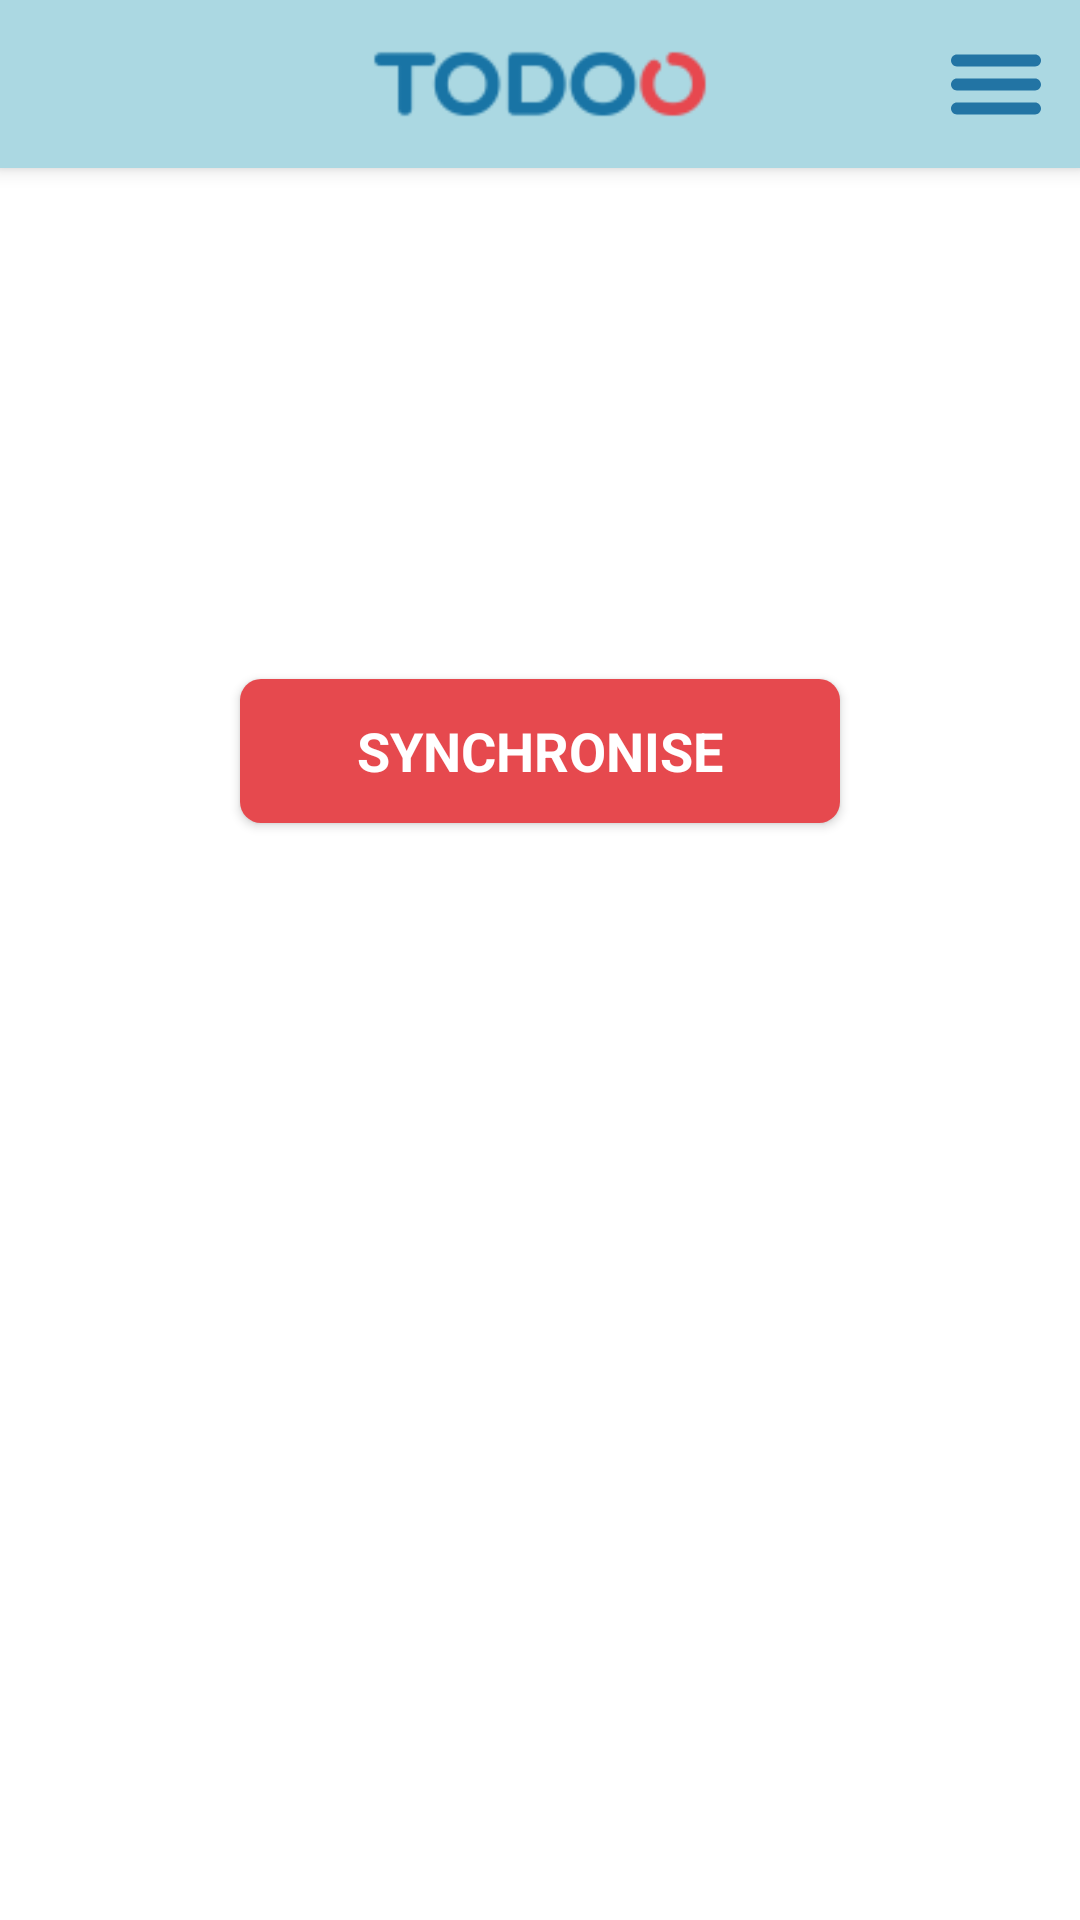

Here is an Android app screen rendered from its layout file. Give the layout XML and the strings, colors and styles it references.
<!-- AndroidManifest.xml: application theme Theme.AppCompat.Light.NoActionBar -->
<!-- res/layout/activity_menu.xml -->
<?xml version="1.0" encoding="utf-8"?>
<android.support.design.widget.CoordinatorLayout
    xmlns:android="http://schemas.android.com/apk/res/android"
    xmlns:app="http://schemas.android.com/apk/res-auto"
    xmlns:tools="http://schemas.android.com/tools"
    android:fitsSystemWindows="true"
    android:layout_width="match_parent"
    android:layout_height="match_parent">

    <LinearLayout
        android:orientation="vertical"
        android:layout_width="match_parent"
        android:layout_height="match_parent">

        <include
            layout="@layout/toolbar"
            android:layout_width="match_parent"
            android:layout_height="56dp" />
        

        <android.support.v4.widget.DrawerLayout
            xmlns:android="http://schemas.android.com/apk/res/android"
            xmlns:app="http://schemas.android.com/apk/res-auto"
            xmlns:tools="http://schemas.android.com/tools"
            android:id="@+id/drawer_layout"
            android:layout_width="match_parent"
            android:layout_height="match_parent"
            android:fitsSystemWindows="true"
            tools:openDrawer="end">

            <include
                layout="@layout/app_bar_menu"
                android:layout_width="match_parent"
                android:layout_height="match_parent" />

            <android.support.design.widget.NavigationView
                android:id="@+id/nav_view"
                android:layout_width="match_parent"
                android:layout_height="match_parent"
                android:fitsSystemWindows="true"
                android:layout_gravity="right">

                <include
                    layout="@layout/navigation_layout"
                    android:layout_width="match_parent"
                    android:layout_height="match_parent" />

            </android.support.design.widget.NavigationView>

        </android.support.v4.widget.DrawerLayout>

    </LinearLayout>

</android.support.design.widget.CoordinatorLayout>
<!-- res/layout/toolbar.xml (included above) -->
<?xml version="1.0" encoding="utf-8"?>
<android.support.v7.widget.Toolbar
    xmlns:android="http://schemas.android.com/apk/res/android"
    xmlns:app="http://schemas.android.com/apk/res-auto"
    android:id="@+id/toolbar"
    android:layout_width="match_parent"
    android:layout_height="?attr/actionBarSize"
    android:background="@color/Blue2"
    app:popupTheme="@style/ThemeOverlay.AppCompat.Light"
    app:layout_scrollFlags="scroll|enterAlways"
    app:contentInsetLeft="0dp"
    app:contentInsetStart="0dp"
    android:elevation="4dp"
    app:layout_collapseMode="pin">

    <FrameLayout
        android:layout_width="fill_parent"
        android:layout_height="fill_parent"
        android:id="@+id/frame"
        android:background="@color/Blue2"
        android:layout_gravity="center"
        android:foregroundGravity="center">

        
        <ImageView
            android:id="@+id/toolbar_logo"
            android:src="@mipmap/todoo"
            android:layout_width="126dp"
            android:layout_height="126dp"
            android:layout_gravity="center" />

        

        <ImageButton
            android:id="@+id/btn_menu"
            android:layout_width="wrap_content"
            android:layout_height="match_parent"
            android:layout_gravity="end"
            android:src="@drawable/menu"
            style="@style/Widget.AppCompat.ActionButton" />

    </FrameLayout>
</android.support.v7.widget.Toolbar>
<!-- res/layout/app_bar_menu.xml (included above) -->
<?xml version="1.0" encoding="utf-8"?>
<android.support.design.widget.CoordinatorLayout xmlns:android="http://schemas.android.com/apk/res/android"
    xmlns:app="http://schemas.android.com/apk/res-auto"
    xmlns:tools="http://schemas.android.com/tools"
    android:layout_width="match_parent"
    android:layout_height="match_parent"
    android:fitsSystemWindows="true"
    tools:context="chic.khalil.chic.MenuActivity">

    <include layout="@layout/content_menu" />

</android.support.design.widget.CoordinatorLayout>
<!-- res/layout/navigation_layout.xml (included above) -->
<?xml version="1.0" encoding="utf-8"?>
<android.support.design.widget.NavigationView xmlns:android="http://schemas.android.com/apk/res/android"
    android:id="@+id/nav_view"
    android:layout_width="match_parent"
    android:layout_height="match_parent"
    android:fitsSystemWindows="true"
    android:layout_gravity="right">

    <LinearLayout
        android:orientation="vertical"
        android:layout_width="match_parent"
        android:layout_height="match_parent"
        android:weightSum="1"
        android:background="@color/Blue2">

        <ListView
            android:id="@+id/menuItemList"
            android:layout_width="match_parent"
            android:layout_height="fill_parent"
            android:divider="@color/Blue5"
            android:dividerHeight="0.5dp"
            android:layout_weight="0.96" />

        <TextView
            android:id="@+id/logOut"
            android:layout_width="match_parent"
            android:layout_height="wrap_content"
            android:text="LOG OUT"
            android:textSize="20dp"
            android:textAppearance="?android:attr/textAppearanceLarge"
            android:paddingLeft="15dp"
            android:paddingTop="15dp"
            android:paddingRight="15dp"
            android:paddingBottom="15dp"
            android:textColor="@color/White"
            android:textStyle="bold"
            android:autoText="true"
            android:gravity="center_vertical"
            android:textAlignment="center"
            android:background="@color/Red" />

    </LinearLayout>
    
</android.support.design.widget.NavigationView>
<!-- res/layout/content_menu.xml (included above) -->
<?xml version="1.0" encoding="utf-8"?>
<LinearLayout xmlns:android="http://schemas.android.com/apk/res/android"
    xmlns:app="http://schemas.android.com/apk/res-auto"
    xmlns:tools="http://schemas.android.com/tools"
    android:orientation="vertical"
    android:layout_width="match_parent"
    android:layout_height="match_parent"
    android:paddingBottom="@dimen/activity_vertical_margin"
    android:paddingLeft="@dimen/activity_horizontal_margin"
    android:paddingRight="@dimen/activity_horizontal_margin"
    android:paddingTop="@dimen/activity_vertical_margin"
    android:layout_alignParentTop="true"
    android:layout_alignParentLeft="true"
    android:layout_alignParentStart="true"
    app:layout_behavior="@string/appbar_scrolling_view_behavior"
    tools:context="chic.khalil.chic.MenuActivity"
    tools:showIn="@layout/app_bar_menu"
    android:id="@+id/listLayout"
    android:weightSum="1"
    android:background="@color/White">

    <ListView
        android:layout_width="match_parent"
        android:layout_height="wrap_content"
        android:id="@+id/listView"
        android:layout_gravity="center_horizontal"
        android:choiceMode="none"
        android:divider="@android:color/transparent"
        android:dividerHeight="@dimen/activity_in_between_margin"
        android:layout_weight="0.28" />

    <Button
        android:id="@+id/sync_button"
        style="?android:textAppearanceMedium"
        android:layout_width="200dp"
        android:layout_height="wrap_content"
        android:textAlignment="center"
        android:layout_marginTop="16dp"
        android:text="Synchronise"
        android:textStyle="bold"
        android:background="@drawable/red_shape"
        android:textColor="#ffffff"
        android:layout_gravity="center" />

</LinearLayout>
<!-- resources referenced by this layout -->
<resources>
  <color name="Blue2">#abd8e2</color>
  <color name="Blue5">#f6fdff</color>
  <color name="Red">#e6494e</color>
  <color name="White">#ffffff</color>
  <dimen name="activity_horizontal_margin">20dp</dimen>
  <dimen name="activity_in_between_margin">10dp</dimen>
  <dimen name="activity_vertical_margin">20dp</dimen>
  <!-- drawable menu (drawable) -->
  <?xml version="1.0" encoding="utf-8"?>
  <vector xmlns:android="http://schemas.android.com/apk/res/android"
      android:viewportWidth="32"
      android:viewportHeight="21.75"
      android:width="32dp"
      android:height="21.75dp">
      <group>
          <clip-path
              android:pathData="M1 2.875c0 1.104 0.898 2 1.992 2l26.016 0c1.101 0 1.992 -0.888 1.992 -2 0 -1.104 -0.898 -2 -1.992 -2l-26.016 0C1.892 0.875 1 1.763 1 2.875Z" />
          <path
              android:pathData="M-4 -4.125l40 0 0 14 -40 0z"
              android:fillColor="@color/Blue1" />
      </group>
      <group>
          <clip-path
              android:pathData="M1 10.875c0 1.105 0.898 2 1.992 2l26.016 0c1.101 0 1.992 -0.887 1.992 -2 0 -1.104 -0.898 -2 -1.992 -2l-26.016 0c-1.1 0 -1.992 0.888 -1.992 2z" />
          <path
              android:pathData="M-4 3.875l40 0 0 14 -40 0z"
              android:fillColor="@color/Blue1" />
      </group>
      <group>
          <clip-path
              android:pathData="M1 18.875c0 1.105 0.898 2 1.992 2l26.016 0c1.101 0 1.992 -0.887 1.992 -2 0 -1.104 -0.898 -2 -1.992 -2l-26.016 0c-1.1 0 -1.992 0.889 -1.992 2z" />
          <path
              android:pathData="M-4 11.875l40 0 0 14 -40 0z"
              android:fillColor="@color/Blue1" />
      </group>
  </vector>
  <!-- drawable red_shape (drawable) -->
  <?xml version="1.0" encoding="UTF-8"?>
  <shape xmlns:android="http://schemas.android.com/apk/res/android"
      android:shape="rectangle">
      <solid android:color="@color/Red" />
  
      <corners
          android:bottomRightRadius="7dp"
          android:bottomLeftRadius="7dp"
          android:topLeftRadius="7dp"
          android:topRightRadius="7dp"/>
  </shape>
  <!-- mipmap todoo: png bitmap (mipmap-hdpi, 987 bytes) -->
  <color name="Blue1">#2274a4</color>
</resources>
